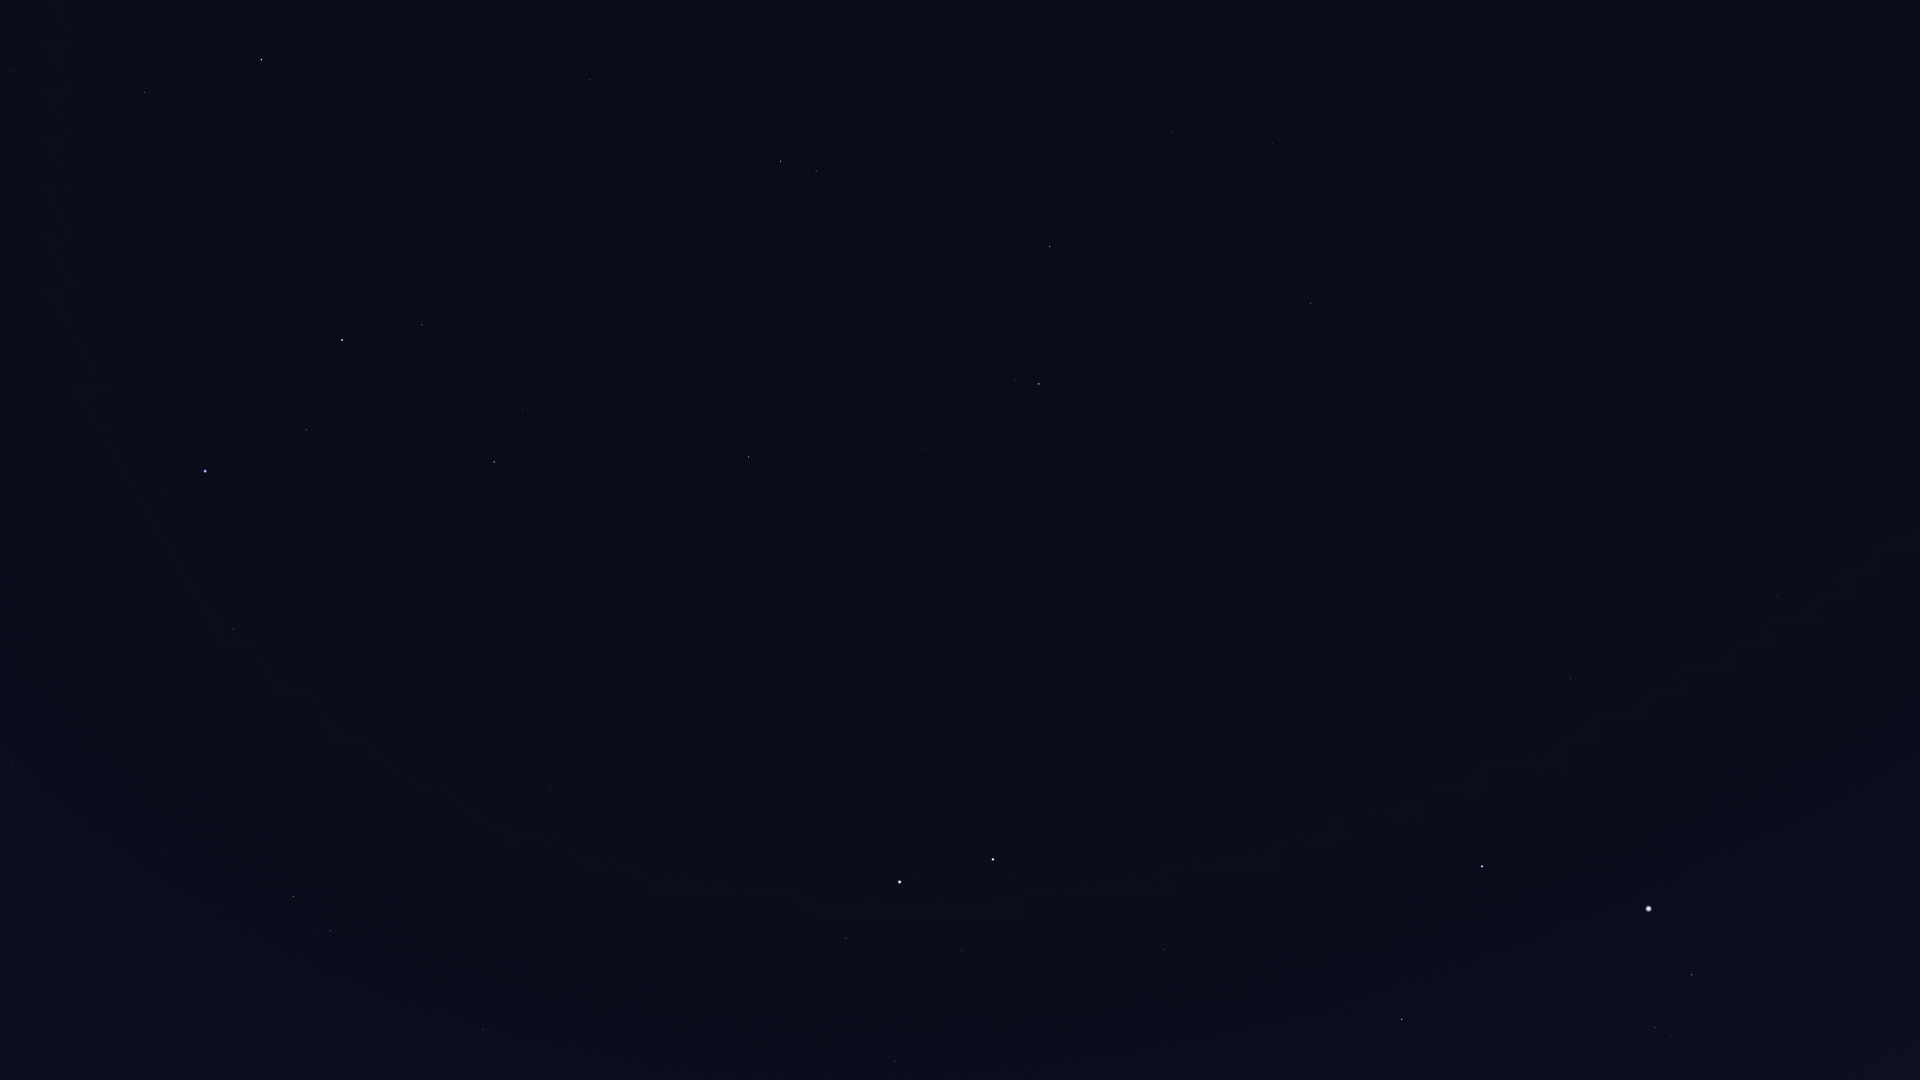

The file beside this chart, header and first rows:
Star_ID, Name, X, Y
22783, HIP 22783, 1822, 463
23416, Almaaz, 1692, 975
23453, Saclateni, 1671, 1036
23767, Haedus, 1655, 1027
24003, Mago, 1799, 381
24608, Capella, 1649, 909
25110, HIP 25110, 1813, 153
28360, Menkalinan, 1482, 866
28380, Mahasim, 1402, 1019
30060, HIP 30060, 1560, 557
30860, Lucilinburhuc, 1313, 922
32916, Nervia, 1258, 834
33018, HIP 33018, 1164, 950
33449, HIP 33449, 1461, 513
34693, HIP 34693, 1048, 958
35550, HIP 35550, 895, 1061
36046, HIP 36046, 962, 951
36145, HIP 36145, 1266, 612
36850, Castor, 993, 860
36962, HIP 36962, 913, 931
37740, HIP 37740, 846, 939
37826, Pollux, 900, 882
40167, Tegmine, 644, 930
40526, Tarf, 483, 1030
40687, Násti, 1342, 318
40843, HIP 40843, 779, 770
40881, Piautos, 724, 811
41075, Alsciaukat, 1034, 551
41704, Muscida, 1311, 303
42402, Minchir, 300, 1010
42446, Gakyid, 475, 879
42556, Meleph, 588, 790
42806, Asellus Borealis, 613, 754
42911, Asellus Australis, 551, 790
43109, Ashlesha, 331, 931
43587, Copernicus, 708, 634
43674, Stribor, 787, 573
44066, Acubens, 395, 808
44127, Talitha, 1039, 384
44248, HIP 44248, 925, 450
44471, Alkaphrah, 1015, 381
44700, HIP 44700, 853, 467
44946, Nahn, 551, 639
45336, HIP 45336, 162, 852
45688, HIP 45688, 798, 440
45860, HIP 45860, 749, 457
46471, Intercrus, 942, 318
46750, Alterf, 512, 532
46952, HIP 46952, 759, 387
47087, Illyrian, 726, 397
47431, Ukdah, 12, 765
47508, Subra, 234, 629
48455, Rasalas, 523, 410
49593, HIP 49593, 677, 267
49669, Regulus, 205, 471
50335, Adhafera, 422, 325
50372, Tania Borealis, 816, 171
50583, Algieba, 342, 340
50801, Tania Australis, 781, 161
51233, HIP 51233, 675, 173
... 4 more rows
